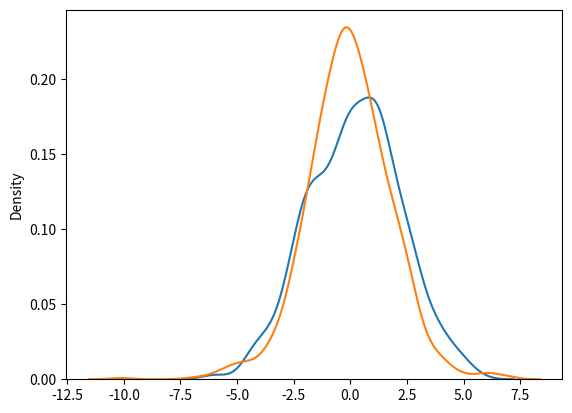

Write Python code to recreate this figure.
from numpy import random
import matplotlib.pyplot as plt
import seaborn as sns

sns.distplot(random.normal(scale=2, size=1000), hist=False, label='normal')
sns.distplot(random.logistic(size=1000), hist=False, label='logistic')

plt.show()





# Difference Between Logistic and Normal Distribution
# Both distributions are near identical, but logistic distribution has more area under the tails. ie. It representage more possibility of occurence of an events further away from mean.

# For higher value of scale (standard deviation) the normal and logistic distributions are near identical apart from the peak.

# Example
